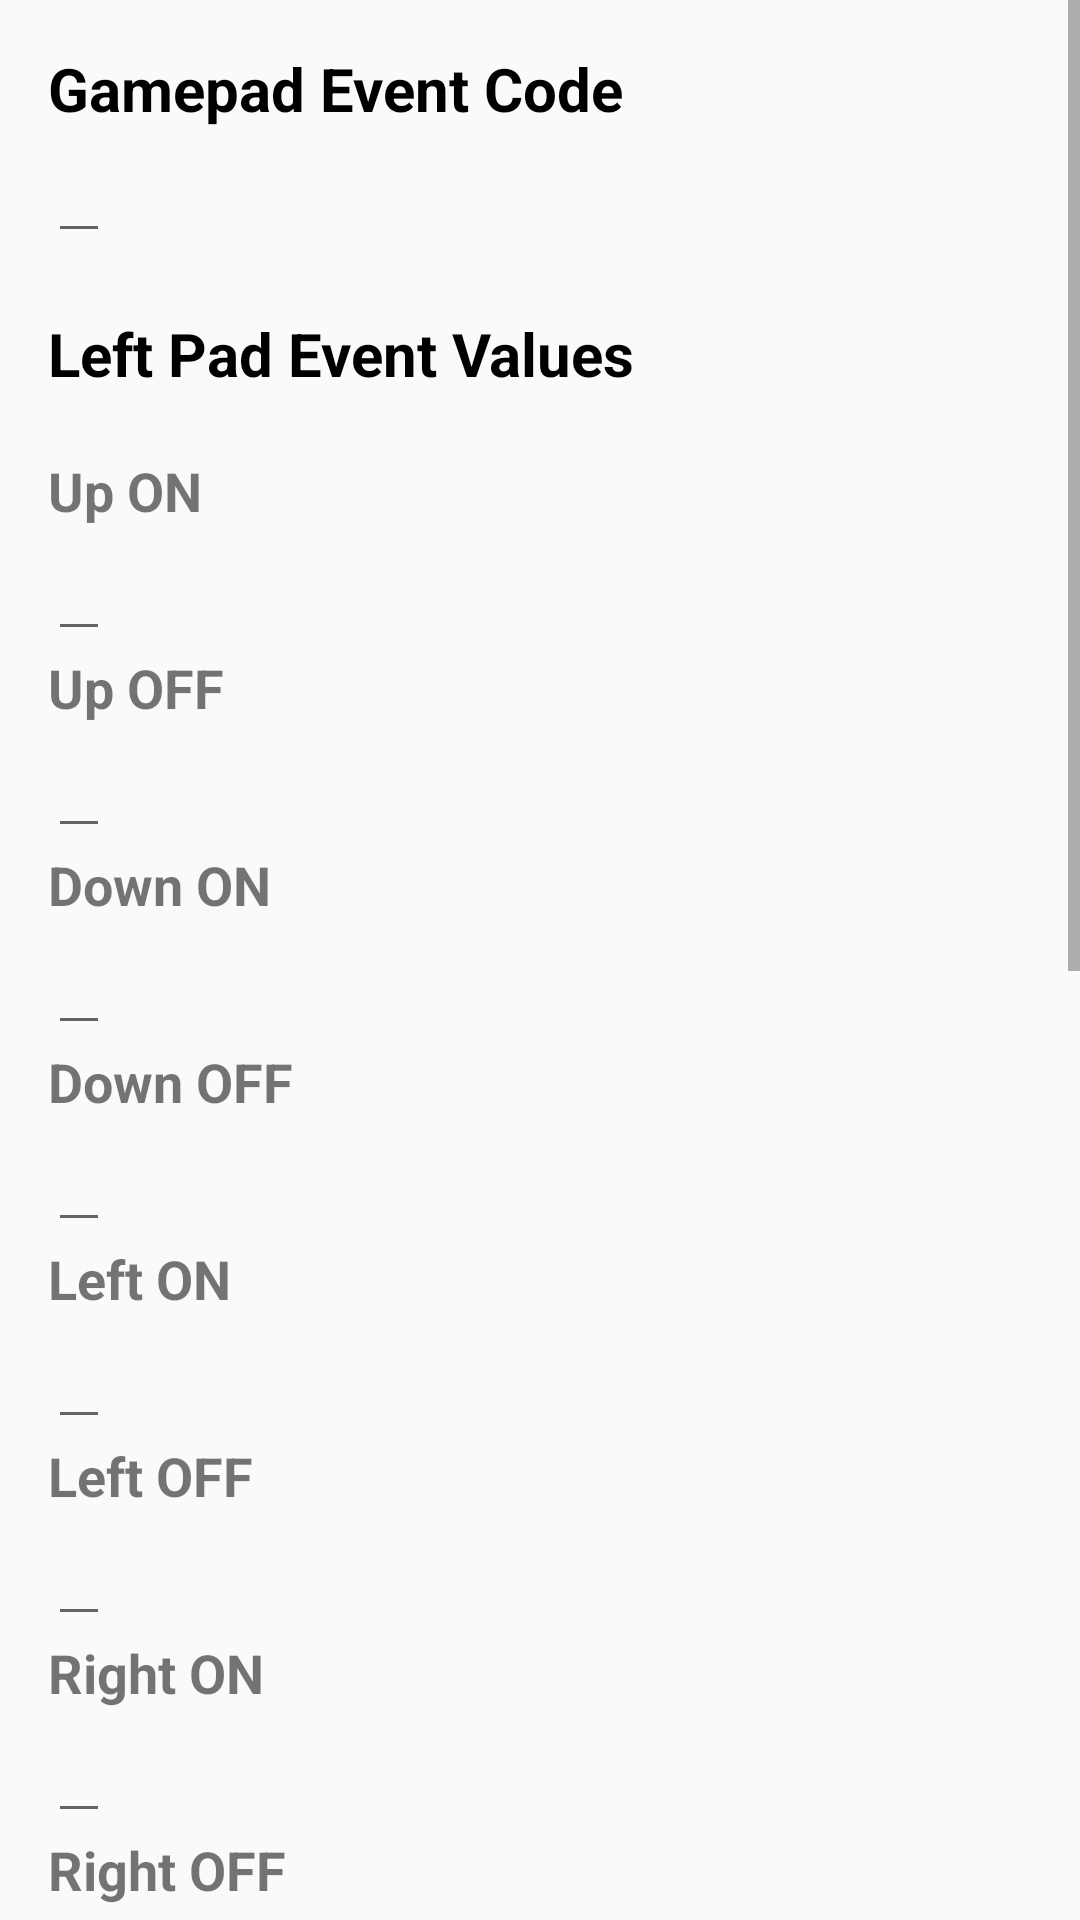

Reconstruct the res/layout file that produces this screen, plus the resources it refers to.
<!-- AndroidManifest.xml: application theme AppTheme -->
<!-- res/layout/activity_gamepad_settings.xml -->
<?xml version="1.0" encoding="utf-8"?>
<ScrollView xmlns:android="http://schemas.android.com/apk/res/android"
    android:layout_width="match_parent"
    android:layout_height="match_parent">

    <LinearLayout xmlns:android="http://schemas.android.com/apk/res/android"
        android:orientation="vertical"
        android:layout_width="match_parent"
        android:layout_height="match_parent"
        android:paddingLeft="@dimen/activity_horizontal_margin"
        android:paddingRight="@dimen/activity_horizontal_margin"
        android:paddingTop="@dimen/activity_vertical_margin"
        android:paddingBottom="@dimen/activity_vertical_margin">

        <TextView
            android:layout_width="match_parent"
            android:layout_height="wrap_content"
            android:layout_centerHorizontal="true"
            android:textStyle="bold"
            android:textSize="20dp"
            android:textColor="@color/black"
            android:text="@string/gamepad_event_code" />

        <EditText
            android:id="@+id/gamepad_event_code"
            android:layout_width="wrap_content"
            android:layout_height="wrap_content"
            android:inputType="number"
            android:maxLength="4"
            android:layout_marginBottom="20dp"
            android:text="" />

        <TextView
            android:layout_width="match_parent"
            android:layout_height="wrap_content"
            android:layout_centerHorizontal="true"
            android:textStyle="bold"
            android:textSize="20dp"
            android:textColor="@color/black"
            android:layout_marginBottom="20dp"
            android:text="@string/gamepad_pad_1" />

        <TextView
            android:layout_width="match_parent"
            android:layout_height="wrap_content"
            android:layout_centerHorizontal="true"
            android:textStyle="bold"
            android:textSize="18dp"
            android:text="@string/gamepad_up_on" />

        <EditText
            android:id="@+id/gamepad_1_up_on"
            android:layout_width="wrap_content"
            android:layout_height="wrap_content"
            android:inputType="number"
            android:maxLength="4"
            android:text="" />

        <TextView
            android:layout_width="match_parent"
            android:layout_height="wrap_content"
            android:layout_centerHorizontal="true"
            android:textStyle="bold"
            android:textSize="18dp"
            android:text="@string/gamepad_up_off" />

        <EditText
            android:id="@+id/gamepad_1_up_off"
            android:layout_width="wrap_content"
            android:layout_height="wrap_content"
            android:inputType="number"
            android:maxLength="4"
            android:text="" />

        <TextView
            android:layout_width="match_parent"
            android:layout_height="wrap_content"
            android:layout_centerHorizontal="true"
            android:textStyle="bold"
            android:textSize="18dp"
            android:text="@string/gamepad_down_on" />

        <EditText
            android:id="@+id/gamepad_1_down_on"
            android:layout_width="wrap_content"
            android:layout_height="wrap_content"
            android:inputType="number"
            android:maxLength="4"
            android:text="" />

        <TextView
            android:layout_width="match_parent"
            android:layout_height="wrap_content"
            android:layout_centerHorizontal="true"
            android:textStyle="bold"
            android:textSize="18dp"
            android:text="@string/gamepad_down_off" />

        <EditText
            android:id="@+id/gamepad_1_down_off"
            android:layout_width="wrap_content"
            android:layout_height="wrap_content"
            android:inputType="number"
            android:maxLength="4"
            android:text="" />

        <TextView
            android:layout_width="match_parent"
            android:layout_height="wrap_content"
            android:layout_centerHorizontal="true"
            android:textStyle="bold"
            android:textSize="18dp"
            android:text="@string/gamepad_left_on" />

        <EditText
            android:id="@+id/gamepad_1_left_on"
            android:layout_width="wrap_content"
            android:layout_height="wrap_content"
            android:inputType="number"
            android:maxLength="4"
            android:text="" />

        <TextView
            android:layout_width="match_parent"
            android:layout_height="wrap_content"
            android:layout_centerHorizontal="true"
            android:textStyle="bold"
            android:textSize="18dp"
            android:text="@string/gamepad_left_off" />

        <EditText
            android:id="@+id/gamepad_1_left_off"
            android:layout_width="wrap_content"
            android:layout_height="wrap_content"
            android:inputType="number"
            android:maxLength="4"
            android:text="" />

        <TextView
            android:layout_width="match_parent"
            android:layout_height="wrap_content"
            android:layout_centerHorizontal="true"
            android:textStyle="bold"
            android:textSize="18dp"
            android:text="@string/gamepad_right_on" />

        <EditText
            android:id="@+id/gamepad_1_right_on"
            android:layout_width="wrap_content"
            android:layout_height="wrap_content"
            android:inputType="number"
            android:maxLength="4"
            android:text="" />

        <TextView
            android:layout_width="match_parent"
            android:layout_height="wrap_content"
            android:layout_centerHorizontal="true"
            android:textStyle="bold"
            android:textSize="18dp"
            android:text="@string/gamepad_right_off" />

        <EditText
            android:id="@+id/gamepad_1_right_off"
            android:layout_width="wrap_content"
            android:layout_height="wrap_content"
            android:inputType="number"
            android:maxLength="4"
            android:text="" />

        <TextView
            android:layout_width="match_parent"
            android:layout_height="wrap_content"
            android:layout_centerHorizontal="true"
            android:textStyle="bold"
            android:textSize="20dp"
            android:textColor="@color/black"
            android:layout_marginBottom="20dp"
            android:text="@string/gamepad_pad_2" />

        <TextView
            android:layout_width="match_parent"
            android:layout_height="wrap_content"
            android:layout_centerHorizontal="true"
            android:textStyle="bold"
            android:textSize="18dp"
            android:text="@string/gamepad_up_on" />

        <EditText
            android:id="@+id/gamepad_2_up_on"
            android:layout_width="wrap_content"
            android:layout_height="wrap_content"
            android:inputType="number"
            android:maxLength="4"
            android:text="" />

        <TextView
            android:layout_width="match_parent"
            android:layout_height="wrap_content"
            android:layout_centerHorizontal="true"
            android:textStyle="bold"
            android:textSize="18dp"
            android:text="@string/gamepad_up_off" />

        <EditText
            android:id="@+id/gamepad_2_up_off"
            android:layout_width="wrap_content"
            android:layout_height="wrap_content"
            android:inputType="number"
            android:maxLength="4"
            android:text="" />

        <TextView
            android:layout_width="match_parent"
            android:layout_height="wrap_content"
            android:layout_centerHorizontal="true"
            android:textStyle="bold"
            android:textSize="18dp"
            android:text="@string/gamepad_down_on" />

        <EditText
            android:id="@+id/gamepad_2_down_on"
            android:layout_width="wrap_content"
            android:layout_height="wrap_content"
            android:inputType="number"
            android:maxLength="4"
            android:text="" />

        <TextView
            android:layout_width="match_parent"
            android:layout_height="wrap_content"
            android:layout_centerHorizontal="true"
            android:textStyle="bold"
            android:textSize="18dp"
            android:text="@string/gamepad_down_off" />

        <EditText
            android:id="@+id/gamepad_2_down_off"
            android:layout_width="wrap_content"
            android:layout_height="wrap_content"
            android:inputType="number"
            android:maxLength="4"
            android:text="" />

        <TextView
            android:layout_width="match_parent"
            android:layout_height="wrap_content"
            android:layout_centerHorizontal="true"
            android:textStyle="bold"
            android:textSize="18dp"
            android:text="@string/gamepad_left_on" />

        <EditText
            android:id="@+id/gamepad_2_left_on"
            android:layout_width="wrap_content"
            android:layout_height="wrap_content"
            android:inputType="number"
            android:maxLength="4"
            android:text="" />

        <TextView
            android:layout_width="match_parent"
            android:layout_height="wrap_content"
            android:layout_centerHorizontal="true"
            android:textStyle="bold"
            android:textSize="18dp"
            android:text="@string/gamepad_left_off" />

        <EditText
            android:id="@+id/gamepad_2_left_off"
            android:layout_width="wrap_content"
            android:layout_height="wrap_content"
            android:inputType="number"
            android:maxLength="4"
            android:text="" />

        <TextView
            android:layout_width="match_parent"
            android:layout_height="wrap_content"
            android:layout_centerHorizontal="true"
            android:textStyle="bold"
            android:textSize="18dp"
            android:text="@string/gamepad_right_on" />

        <EditText
            android:id="@+id/gamepad_2_right_on"
            android:layout_width="wrap_content"
            android:layout_height="wrap_content"
            android:inputType="number"
            android:maxLength="4"
            android:text="" />

        <TextView
            android:layout_width="match_parent"
            android:layout_height="wrap_content"
            android:layout_centerHorizontal="true"
            android:textStyle="bold"
            android:textSize="18dp"
            android:text="@string/gamepad_right_off" />

        <EditText
            android:id="@+id/gamepad_2_right_off"
            android:layout_width="wrap_content"
            android:layout_height="wrap_content"
            android:inputType="number"
            android:maxLength="4"
            android:text="" />

    </LinearLayout>

</ScrollView>
<!-- resources referenced by this layout -->
<resources>
  <color name="black">#000000</color>
  <dimen name="activity_horizontal_margin">16dp</dimen>
  <dimen name="activity_vertical_margin">16dp</dimen>
  <string name="gamepad_down_off">Down OFF</string>
  <string name="gamepad_down_on">Down ON</string>
  <string name="gamepad_event_code">Gamepad Event Code</string>
  <string name="gamepad_left_off">Left OFF</string>
  <string name="gamepad_left_on">Left ON</string>
  <string name="gamepad_pad_1">Left Pad Event Values</string>
  <string name="gamepad_pad_2">Right Pad Event Values</string>
  <string name="gamepad_right_off">Right OFF</string>
  <string name="gamepad_right_on">Right ON</string>
  <string name="gamepad_up_off">Up OFF</string>
  <string name="gamepad_up_on">Up ON</string>
  <style name="AppTheme" parent="Theme.AppCompat.Light.DarkActionBar">
          
          <item name="colorPrimary">@color/colorPrimary</item>
          <item name="colorPrimaryDark">@color/colorPrimaryDark</item>
          <item name="colorAccent">@color/colorAccent</item>
      </style>
  <color name="colorPrimary">#3F51B5</color>
  <color name="colorPrimaryDark">#303F9F</color>
  <color name="colorAccent">#FF4081</color>
</resources>
